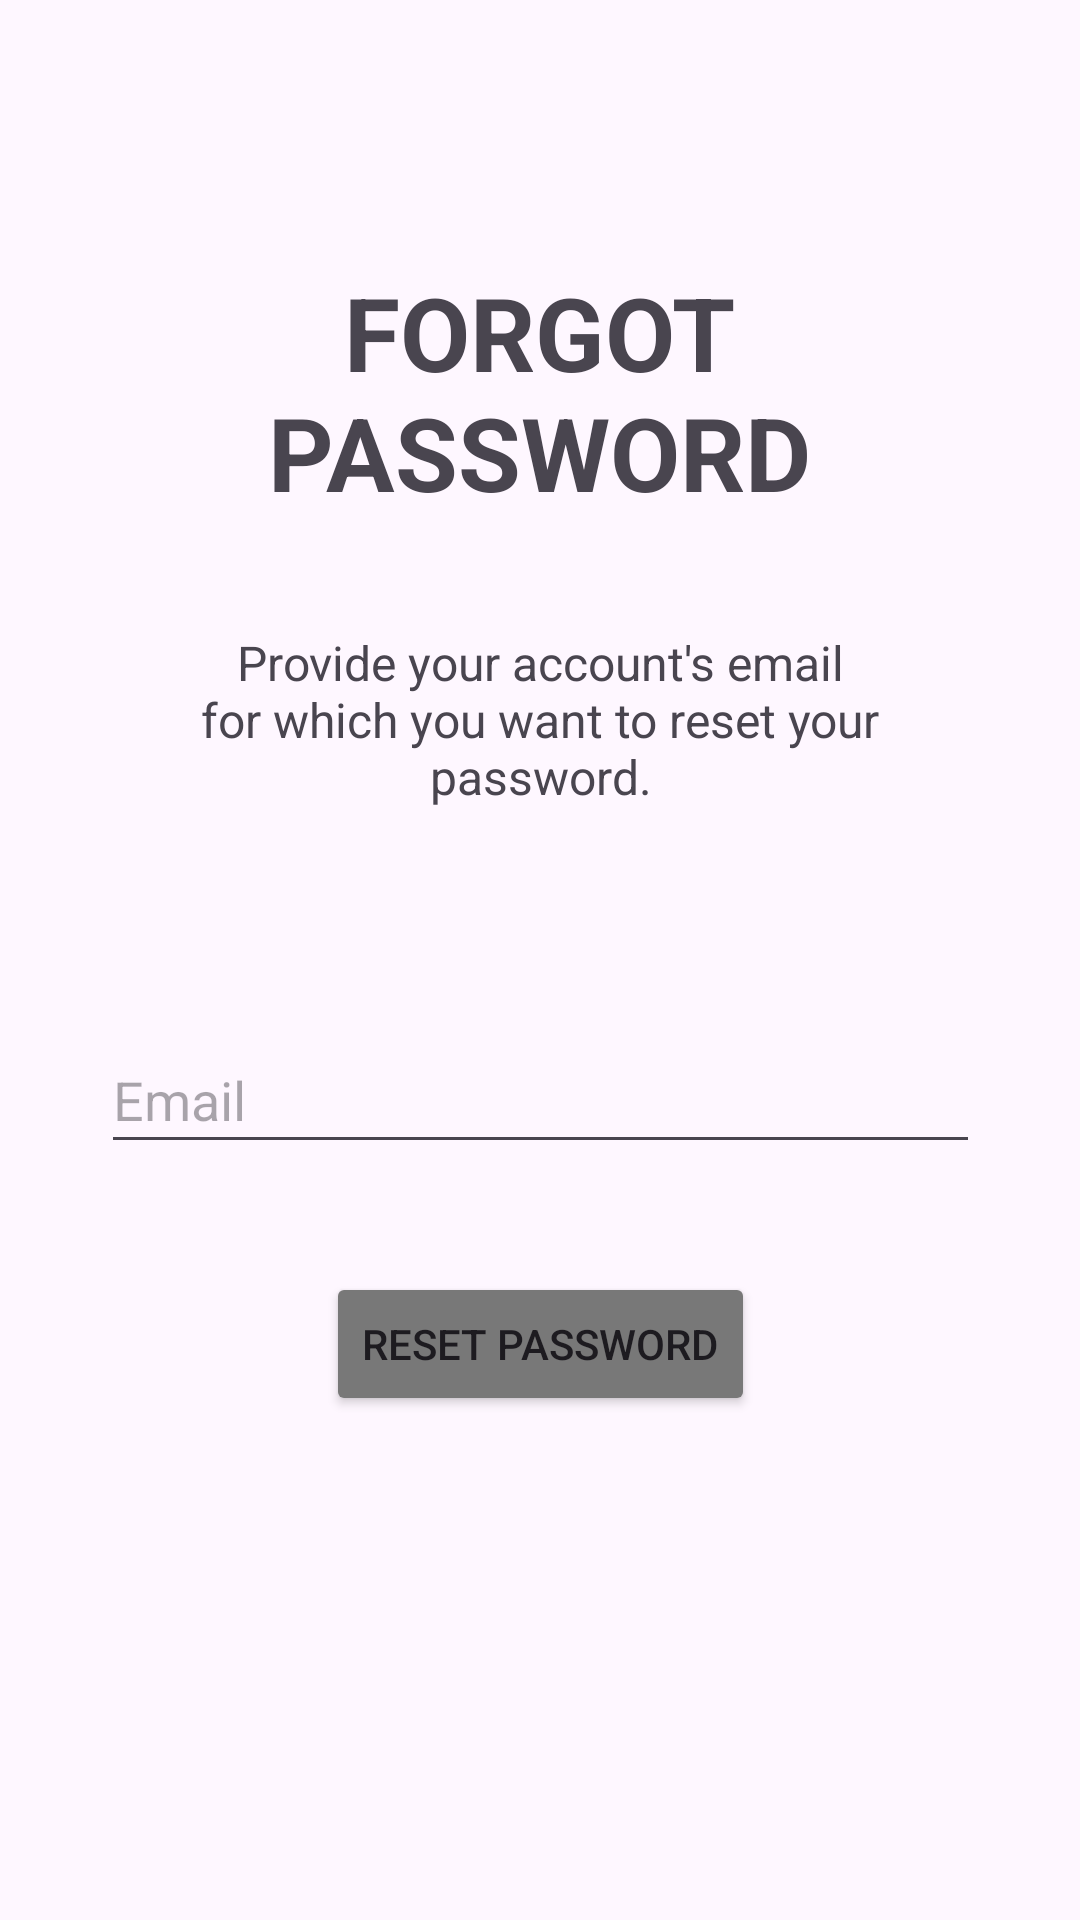

The Android layout XML behind this screen, and the referenced resources:
<!-- AndroidManifest.xml: application theme Theme.Softeng -->
<!-- res/layout/activity_forgot_pass.xml -->
<?xml version="1.0" encoding="utf-8"?>
<androidx.constraintlayout.widget.ConstraintLayout xmlns:android="http://schemas.android.com/apk/res/android"
    xmlns:app="http://schemas.android.com/apk/res-auto"
    xmlns:tools="http://schemas.android.com/tools"
    android:id="@+id/main"
    android:layout_width="match_parent"
    android:layout_height="match_parent"
    tools:context=".ForgotPass">

    <TextView
        android:id="@+id/textView10"
        android:layout_width="260dp"
        android:layout_height="122dp"
        android:layout_marginTop="88dp"
        android:text="FORGOT PASSWORD"
        android:textAlignment="center"
        android:textSize="34sp"
        android:textStyle="bold"
        app:layout_constraintEnd_toEndOf="parent"
        app:layout_constraintHorizontal_bias="0.496"
        app:layout_constraintStart_toStartOf="parent"
        app:layout_constraintTop_toTopOf="parent" />

    <TextView
        android:id="@+id/textView11"
        android:layout_width="233dp"
        android:layout_height="72dp"
        android:text="Provide your account's email for which you want to reset your password."
        android:textAlignment="center"
        android:textSize="16sp"
        app:layout_constraintEnd_toEndOf="parent"
        app:layout_constraintStart_toStartOf="parent"
        app:layout_constraintTop_toBottomOf="@+id/textView10" />

    <EditText
        android:id="@+id/forgotemail"
        android:layout_width="293dp"
        android:layout_height="46dp"
        android:layout_marginTop="60dp"
        android:ems="10"
        android:hint="Email"
        android:inputType="text"
        app:layout_constraintEnd_toEndOf="parent"
        app:layout_constraintStart_toStartOf="parent"
        app:layout_constraintTop_toBottomOf="@+id/textView11"
        />

    <Button
        android:id="@+id/resetbtn"
        android:layout_width="wrap_content"
        android:layout_height="wrap_content"
        android:layout_marginTop="36dp"
        android:backgroundTint="#787878"
        android:text="Reset Password"
        app:layout_constraintEnd_toEndOf="parent"
        app:layout_constraintStart_toStartOf="parent"
        app:layout_constraintTop_toBottomOf="@+id/forgotemail" />

</androidx.constraintlayout.widget.ConstraintLayout>
<!-- resources referenced by this layout -->
<resources>
  <style name="Theme.Softeng" parent="Base.Theme.Softeng" />
  <style name="Base.Theme.Softeng" parent="Theme.Material3.DayNight.NoActionBar">
          
          
      </style>
</resources>
